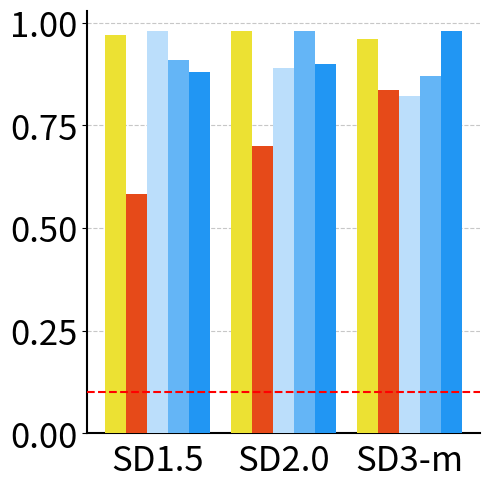
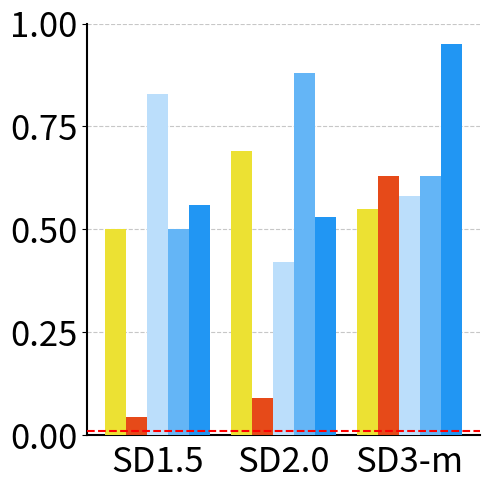
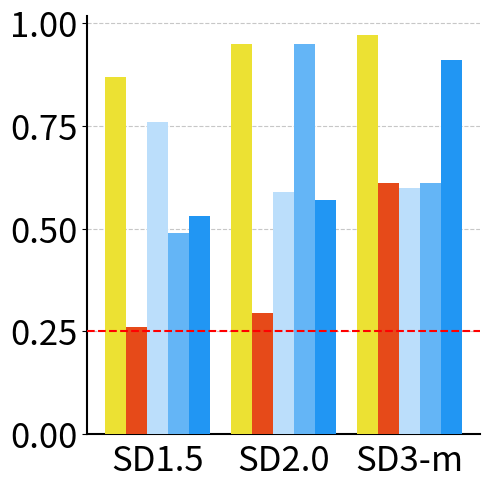
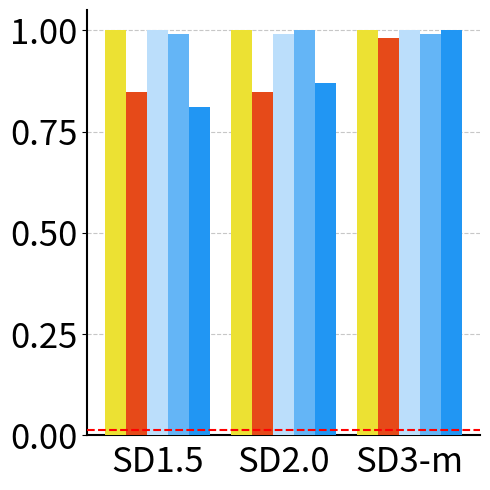
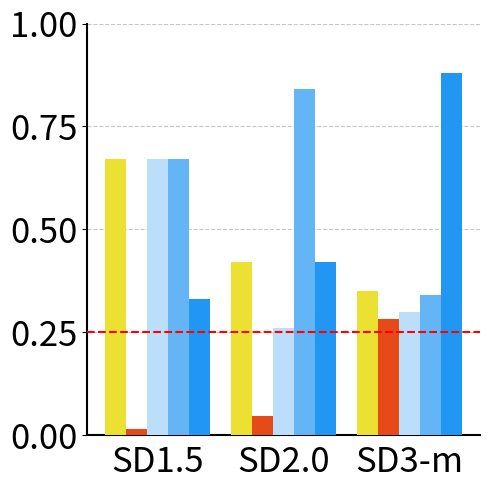
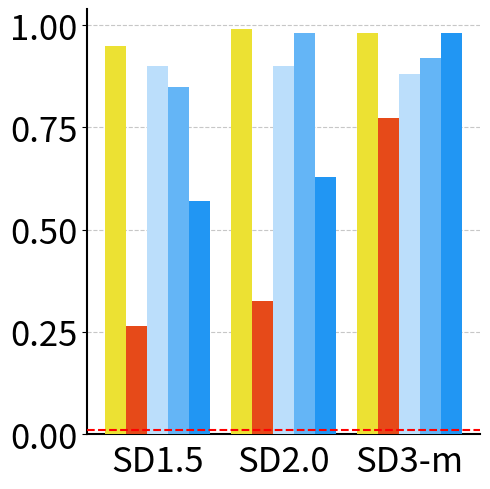

Reproduce these figures in Python, in order.
# Import necessary libraries
import matplotlib.pyplot as plt
import numpy as np
import pandas as pd
import seaborn as sns
import os
# Get the colorblind palette with 10 colors
colors = sns.color_palette("colorblind", 10)
# print(colors)

colors_generation_accuracy = {
    "SD1.5_Generation": 219 / 376,
    "SD2.0_Generation": 263 / 376,
    "SD3-m_Generation": 314 / 376
}
color_attr_generation_accuracy = {
    "SD1.5_Generation": 18 / 400,
    "SD2.0_Generation": 36 / 400,
    "SD3-m_Generation": 252 / 400
}

single_object_generation_accuracy = {
    "SD1.5_Generation": 271 / 320,
    "SD2.0_Generation": 271 / 320,
    "SD3-m_Generation": 314 / 320
}
two_objects_generation_accuracy = {
    "SD1.5_Generation": 105 / 396,
    "SD2.0_Generation": 129 / 396,
    "SD3-m_Generation": 306 / 396
}

position_generation_accruacy = {
    "SD1.5_Generation": 6 / 400,
    "SD2.0_Generation": 19 / 400,
    "SD3-m_Generation": 113 / 400
}
counting_generation_accruacy = {
    "SD1.5_Generation": 98 / 376,
    "SD2.0_Generation": 111 / 376,
    "SD3-m_Generation": 230 / 376
}

# Attribute
attribute_scores_aro = {
    "CLIP RN50x64": 0.62,
    "CLIP ViT-B/32": 0.61,
    "CLIP ViT-L/14": 0.61,
    "openCLIP ViT-H/14": 0.63,
    "openCLIP ViT-G/14": 0.64,
    "SD 1.5": 0.62,
    # "SD 1.5 (discffusion)": 0.80,
    "SD 2.0": 0.63,
    # "SD 2.0 (discffusion)": 0.86,
    "SD 3-m": 0.56
    # "SD 3-m (discffusion)": 0.68
}

color_scores_clevr = {
    "CLIP RN50x64": 0.96,
    "CLIP ViT-B/32": 0.94,
    "CLIP ViT-L/14": 0.95,
    "openCLIP ViT-H/14": 0.98,
    "openCLIP ViT-G/14": 0.99,
    "SD 1.5": 0.84,
    # "SD 1.5 (discffusion)": 0.67,
    "SD 2.0": 0.85,
    # "SD 2.0 (discffusion)": 0.67,
    "SD 3-m": 0.89,
    # "SD 3-m (discffusion)": 0.67
}

binding_color_scores_clevr = {
    "CLIP RN50x64": 0.53,
    "CLIP ViT-B/32": 0.53,
    "CLIP ViT-L/14": 0.50,
    "openCLIP ViT-H/14": 0.52,
    "openCLIP ViT-G/14": 0.49,
    "SD 1.5": 0.63,
    # "SD 1.5 (discffusion)": 0.67,
    "SD 2.0": 0.81,
    # "SD 2.0 (discffusion)": 0.67,
    "SD 3-m": 0.57,
    # "SD 3-m (discffusion)": 0.67
}


attribute_scores_sugarcrepe = {
    "CLIP RN50x64": 0.69,
    "CLIP ViT-B/32": 0.66,
    "CLIP ViT-L/14": 0.66,
    "openCLIP ViT-H/14": 0.75,
    "openCLIP ViT-G/14": 0.73,
    "SD 1.5": 0.70,
    # "SD 1.5 (discffusion)": 0.80,
    "SD 2.0": 0.75,
    # "SD 2.0 (discffusion)": 0.86,
    "SD 3-m": 0.67,
    # "SD 3-m (discffusion)": 0.68
}

attribute_scores_vismin = {
    "CLIP RN50x64": 0.79,
    "CLIP ViT-B/32": 0.72,
    "CLIP ViT-L/14": 0.74,
    "openCLIP ViT-H/14": 0.82,
    "openCLIP ViT-G/14": 0.85,
    "SD 1.5": 0.73,
    # "SD 1.5 (discffusion)": 0.58,
    "SD 2.0": 0.70,
    # "SD 2.0 (discffusion)": 0.71,
    "SD 3-m": 0.57,
    # "SD 3-m (discffusion)": 0.57
}

attribute_scores_eqbench = {
    "CLIP RN50x64": 0.25,
    "CLIP ViT-B/32": 0.4,
    "CLIP ViT-L/14": 0.35,
    "openCLIP ViT-H/14": 0.4,
    "openCLIP ViT-G/14": 0.4,
    "SD 1.5": 0.4,
    # "SD 1.5 (discffusion)": 0.2,
    "SD 2.0": 0.4,
    # "SD 2.0 (discffusion)": 0.4,
    "SD 3-m": 0.3,
    # "SD 3-m (discffusion)": 0.3
}

attribute_scores_mmvp = {
    "CLIP RN50x64": 0.67,
    "CLIP ViT-B/32": 0.53,
    "CLIP ViT-L/14": 0.33,
    "openCLIP ViT-H/14": 0.6,
    "openCLIP ViT-G/14": 0.8,
    "SD 1.5": 0.47,
    # "SD 1.5 (discffusion)": 0.4,
    "SD 2.0": 0.73,
    # "SD 2.0 (discffusion)": 0.67,
    "SD 3-m": 0.73,
    # "SD 3-m (discffusion)": 0.73
}

color_correct_scores_first_block = {
    'Generation': colors_generation_accuracy["SD1.5_Generation"],
    "CLIP RN50x64": 0.94,
    "CLIP ViT-B/32": 0.94,
    "CLIP ViT-L/14": 0.94,
    "openCLIP ViT-H/14": 0.97,
    "openCLIP ViT-G/14": 0.97,
    "SD 1.5": 0.98,
    # "SD 1.5 (discffusion)": 0.77,
    "SD 2.0": 0.91,
    # "SD 2.0 (discffusion)": 0.91,
    "SD 3-m": 0.88,
    # "SD 3-m (discffusion)": 0.88
}
color_correct_scores_second_block = {
    'Generation': colors_generation_accuracy["SD2.0_Generation"],
    "CLIP RN50x64": 0.95,
    "CLIP ViT-B/32": 0.94,
    "CLIP ViT-L/14": 0.93,
    "openCLIP ViT-H/14": 0.97,
    "openCLIP ViT-G/14": 0.98,
    "SD 2.0": 0.98,
    # "SD 2.0 (discffusion)": 0.97,
    "SD 1.5": 0.89,
    # "SD 1.5 (discffusion)": 0.61,
    "SD 3-m": 0.90,
    # "SD 3-m (discffusion)": 0.90
}
color_correct_scores_third_block = {
    'Generation': colors_generation_accuracy["SD3-m_Generation"],
    "CLIP RN50x64": 0.92,
    "CLIP ViT-B/32": 0.91,
    "CLIP ViT-L/14": 0.91,
    "openCLIP ViT-H/14": 0.96,
    "openCLIP ViT-G/14": 0.95,
    "SD 3-m": 0.98,
    "SD 1.5": 0.82,
    "SD 2.0": 0.87,
}
color_attribute_scores_first_block = {
    'Generation': color_attr_generation_accuracy["SD1.5_Generation"],
    "CLIP RN50x64": 0.28,
    "CLIP ViT-B/32": 0.22,
    "CLIP ViT-L/14": 0.17,
    "openCLIP ViT-H/14": 0.5,
    "openCLIP ViT-G/14": 0.28,
    "SD 1.5": 0.83,
    "SD 2.0": 0.5,
    "SD 3-m": 0.56,
}
color_attribute_scores_second_block = {
    'Generation': color_attr_generation_accuracy["SD2.0_Generation"],
    "CLIP RN50x64": 0.47,
    "CLIP ViT-B/32": 0.47,
    "CLIP ViT-L/14": 0.44,
    "openCLIP ViT-H/14": 0.53,
    "openCLIP ViT-G/14": 0.69,
    "SD 2.0": 0.88,
    "SD 1.5": 0.42,
    "SD 3-m": 0.53,
}
color_attribute_scores_third_block = {
    'Generation': color_attr_generation_accuracy["SD3-m_Generation"],
    "CLIP RN50x64": 0.4,
    "CLIP ViT-B/32": 0.43,
    "CLIP ViT-L/14": 0.36,
    "openCLIP ViT-H/14": 0.49,
    "openCLIP ViT-G/14": 0.55,
    "SD 3-m": 0.95,
    "SD 1.5": 0.58,
    "SD 2.0": 0.63,
}

object_scores_winoground = {
    "CLIP RN50x64": 0.32,
    "CLIP ViT-B/32": 0.36,
    "CLIP ViT-L/14": 0.28,
    "openCLIP ViT-H/14": 0.40,
    "openCLIP ViT-G/14": 0.36,
    "SD 1.5": 0.33,
    "SD 2.0": 0.39,
    "SD 3-m": 0.33,}

single_object_correct_first_block = {
    "Generation": single_object_generation_accuracy["SD1.5_Generation"],
    "CLIP RN50x64": 0.99,
    "CLIP ViT-B/32": 0.99,
    "CLIP ViT-L/14": 0.99,
    "openCLIP ViT-H/14": 1.0,
    "openCLIP ViT-G/14": 0.99,
    "SD 1.5": 1.0,
    "SD 2.0": 0.99,
    "SD 3-m": 0.81,
}
single_object_correct_second_block = {
    "Generation": single_object_generation_accuracy["SD2.0_Generation"],
    "CLIP RN50x64": 1.0,
    "CLIP ViT-B/32": 1.0,
    "CLIP ViT-L/14": 1.0,
    "openCLIP ViT-H/14": 1.0,
    "openCLIP ViT-G/14": 1.0,
    "SD 2.0": 1.0,
    "SD 1.5": 0.99,
    "SD 3-m": 0.87,
}
single_object_correct_third_block = {
    "Generation": single_object_generation_accuracy["SD3-m_Generation"],
    "CLIP RN50x64": 0.99,
    "CLIP ViT-B/32": 1.0,
    "CLIP ViT-L/14": 0.99,
    "openCLIP ViT-H/14": 1.0,
    "openCLIP ViT-G/14": 1.0,
    "SD 3-m": 1.0,
    "SD 1.5": 1.0,
    "SD 2.0": 0.99,
}
two_objects_correct_first_block = {
    "Generation": two_objects_generation_accuracy["SD1.5_Generation"],
    "CLIP RN50x64": 0.85,
    "CLIP ViT-B/32": 0.87,
    "CLIP ViT-L/14": 0.95,
    "openCLIP ViT-H/14": 0.95,
    "openCLIP ViT-G/14": 0.94,
    "SD 1.5": 0.90,
    "SD 2.0": 0.85,
    "SD 3-m": 0.57,
}

# object
two_objects_correct_second_block = {
    "Generation": two_objects_generation_accuracy["SD2.0_Generation"],
    "CLIP RN50x64": 0.91,
    "CLIP ViT-B/32": 0.85,
    "CLIP ViT-L/14": 0.93,
    "openCLIP ViT-H/14": 0.99,
    "openCLIP ViT-G/14": 0.98,
    "SD 2.0": 0.98,
    "SD 1.5": 0.90,
    "SD 3-m": 0.63,
}
two_objects_correct_third_block = {
    "Generation": two_objects_generation_accuracy["SD3-m_Generation"],
    "CLIP RN50x64": 0.91,
    "CLIP ViT-B/32": 0.89,
    "CLIP ViT-L/14": 0.98,
    "openCLIP ViT-H/14": 0.97,
    "openCLIP ViT-G/14": 0.98,
    "SD 3-m": 0.98,
    "SD 1.5": 0.88,
    "SD 2.0": 0.92,
}
object_scores_vismin = {
    "CLIP RN50x64": 0.89,
    "CLIP ViT-B/32": 0.80,
    "CLIP ViT-L/14": 0.87,
    "openCLIP ViT-H/14": 0.91,
    "openCLIP ViT-G/14": 0.90,
    "SD 1.5": 0.79,
    "SD 2.0": 0.80,
    "SD 3-m": 0.46,
}
object_scores_sugarcrepe = {
    "CLIP RN50x64": 0.88,
    "CLIP ViT-B/32": 0.84,
    "CLIP ViT-L/14": 0.86,
    "openCLIP ViT-H/14": 0.92,
    "openCLIP ViT-G/14": 0.92,
    "SD 1.5": 0.85,
    "SD 2.0": 0.87,
    "SD 3-m": 0.72,
}
# spatial 
whatsupA_scores = {
    "CLIP RN50x64": 0.34,
    "CLIP ViT-B/32": 0.31,
    "CLIP ViT-L/14": 0.27,
    "openCLIP ViT-H/14": 0.26,
    "openCLIP ViT-G/14": 0.30,
    "SD 1.5": 0.28,
    "SD 2.0": 0.27,
    "SD 3-m": 0.28,
}
whatsupB_scores = {
    "CLIP RN50x64": 0.24,
    "CLIP ViT-B/32": 0.31,
    "CLIP ViT-L/14": 0.26,
    "openCLIP ViT-H/14": 0.27,
    "openCLIP ViT-G/14": 0.26,
    "SD 1.5": 0.27,
    "SD 2.0": 0.28,
    "SD 3-m": 0.37,
}
coco_spatial_one_scores = {
    "CLIP RN50x64": 0.45,
    "CLIP ViT-B/32": 0.44,
    "CLIP ViT-L/14": 0.49,
    "openCLIP ViT-H/14": 0.45,
    "openCLIP ViT-G/14": 0.48,
    "SD 1.5": 0.48,
    "SD 2.0": 0.42,
    "SD 3-m": 0.54,
}
gqa_spatial_one_scores = {
    "CLIP RN50x64": 0.46,
    "CLIP ViT-B/32": 0.47,
    "CLIP ViT-L/14": 0.46,
    "openCLIP ViT-H/14": 0.46,
    "openCLIP ViT-G/14": 0.48,
    "SD 1.5": 0.49,
    "SD 2.0": 0.49,
    "SD 3-m": 0.54,
}
coco_spatial_two_scores = {
    "CLIP RN50x64": 0.50,
    "CLIP ViT-B/32": 0.51,
    "CLIP ViT-L/14": 0.50,
    "openCLIP ViT-H/14": 0.53,
    "openCLIP ViT-G/14": 0.45,
    "SD 1.5": 0.52,
    "SD 2.0": 0.47,
    "SD 3-m": 0.55,
}
gqa_spatial_two_scores = {
    "CLIP RN50x64": 0.53,
    "CLIP ViT-B/32": 0.48,
    "CLIP ViT-L/14": 0.48,
    "openCLIP ViT-H/14": 0.55,
    "openCLIP ViT-G/14": 0.47,
    "SD 1.5": 0.47,
    "SD 2.0": 0.53,
    "SD 3-m": 0.56,
}

spec_absolute_spatial_scores = {
    "CLIP RN50x64": 0.12,
    "CLIP ViT-B/32": 0.13,
    "CLIP ViT-L/14": 0.12,
    "openCLIP ViT-H/14": 0.13,
    "openCLIP ViT-G/14": 0.14,
    "SD 1.5": 0.15,
    "SD 2.0": 0.12,
    "SD 3-m": 0.24,
}
spec_relative_spatial_scores = {
    "CLIP RN50x64": 0.29,
    "CLIP ViT-B/32": 0.28,
    "CLIP ViT-L/14": 0.29,
    "openCLIP ViT-H/14": 0.28,
    "openCLIP ViT-G/14": 0.30,
    "SD 1.5": 0.30,
    "SD 2.0": 0.29,
    "SD 3-m": 0.43,
}
eq_kubric_location_scores = {
    "CLIP RN50x64": 0.0,
    "CLIP ViT-B/32": 0.0,
    "CLIP ViT-L/14": 0.0,
    "openCLIP ViT-H/14": 0.0,
    "openCLIP ViT-G/14": 0.0,
    "SD 1.5": 0.15,
    "SD 2.0": 0.15,
    "SD 3-m": 0.05,
}
relation_scores_vismin = {
    "CLIP RN50x64": 0.09,
    "CLIP ViT-B/32": 0.09,
    "CLIP ViT-L/14": 0.09,
    "openCLIP ViT-H/14": 0.09,
    "openCLIP ViT-G/14": 0.08,
    "SD 1.5": 0.19,
    "SD 2.0": 0.13,
    "SD 3-m": 0.44,
}
spatial_scores_mmvp_vlm = {
    "CLIP RN50x64": 0.07,
    "CLIP ViT-B/32": 0.07,
    "CLIP ViT-L/14": 0.2,
    "openCLIP ViT-H/14": 0.2,
    "openCLIP ViT-G/14": 0.2,
    "SD 1.5": 0.27,
    "SD 2.0": 0.33,
    "SD 3-m": 0.47,
}
mmvp_spatial_scores = {
    "CLIP RN50x64": 0.07,
    "CLIP ViT-B/32": 0.07,
    "CLIP ViT-L/14": 0.2,
    "openCLIP ViT-H/14": 0.2,
    "openCLIP ViT-G/14": 0.2,
    "SD 1.5": 0.27,
    "SD 2.0": 0.33,
    "SD 3-m": 0.47,
}

spatial_scores_clevr = {
    "CLIP RN50x64": 0.49,  
    "CLIP ViT-B/32": 0.53,
    "CLIP ViT-L/14": 0.51,
    "openCLIP ViT-H/14": 0.48,
    "openCLIP ViT-G/14": 0.50,
    "SD 1.5": 0.53,
    "SD 2.0": 0.49,
    "SD 3-m": 0.41,
}
# counting
counting_scores_vismin = {
    "CLIP RN50x64": 0.37,
    "CLIP ViT-B/32": 0.31,
    "CLIP ViT-L/14": 0.37,
    "openCLIP ViT-H/14": 0.65,
    "openCLIP ViT-G/14": 0.65,
    "SD 1.5": 0.36,
    "SD 2.0": 0.39,
    "SD 3-m": 0.26,
}
count_scores_spec = {
    "CLIP RN50x64": 0.30,
    "CLIP ViT-B/32": 0.25,
    "CLIP ViT-L/14": 0.29,
    "openCLIP ViT-H/14": 0.42,
    "openCLIP ViT-G/14": 0.47,
    "SD 1.5": 0.20,
    "SD 2.0": 0.23,
    "SD 3-m": 0.18,
}
eq_kubric_counting_scores = {
    "CLIP RN50x64": 0.25,
    "CLIP ViT-B/32": 0.3,
    "CLIP ViT-L/14": 0.35,
    "openCLIP ViT-H/14": 0.4,
    "openCLIP ViT-G/14": 0.5,
    "SD 1.5": 0.25,
    "SD 2.0": 0.15,
    "SD 3-m": 0.05,
}
counting_scores_vismin = {
    "CLIP RN50x64": 0.37,
    "CLIP ViT-B/32": 0.31,
    "CLIP ViT-L/14": 0.37,
    "openCLIP ViT-H/14": 0.65,
    "openCLIP ViT-G/14": 0.65,
    "SD 1.5": 0.36,
    "SD 2.0": 0.39,
    "SD 3-m": 0.26,
}
quantity_scores_mmvp_vlm = {
    "CLIP RN50x64": 0.07,
    "CLIP ViT-B/32": 0.13,
    "CLIP ViT-L/14": 0.0,
    "openCLIP ViT-H/14": 0.4,
    "openCLIP ViT-G/14": 0.6,
    "SD 1.5": 0.33,
    "SD 2.0": 0.13,
    "SD 3-m": 0.13,
}

position_correct_scores_first_block = {
    "Generation": position_generation_accruacy["SD1.5_Generation"],
    "CLIP RN50x64": 0.17,
    "CLIP ViT-B/32": 0.67,
    "CLIP ViT-L/14": 0.5,
    "openCLIP ViT-H/14": 0.33,
    "openCLIP ViT-G/14": 0.67,
    "SD 1.5": 0.67,
    "SD 2.0": 0.67,
    "SD 3-m": 0.33,
}
position_correct_scores_second_block = {
    "Generation": position_generation_accruacy["SD2.0_Generation"],
    "CLIP RN50x64": 0.26,
    "CLIP ViT-B/32": 0.16,
    "CLIP ViT-L/14": 0.26,
    "openCLIP ViT-H/14": 0.37,
    "openCLIP ViT-G/14": 0.42,
    "SD 2.0": 0.84,
    "SD 1.5": 0.26,
    "SD 3-m": 0.42,
}
position_correct_scores_third_block = {
    "Generation": position_generation_accruacy["SD3-m_Generation"],
    "CLIP RN50x64": 0.27,
    "CLIP ViT-B/32": 0.31,
    "CLIP ViT-L/14": 0.30,
    "openCLIP ViT-H/14": 0.33,
    "openCLIP ViT-G/14": 0.35,
    "SD 3-m": 0.88,
    "SD 1.5": 0.30,
    "SD 2.0": 0.34,
}


counting_correct_scores_first_block = {
    "Generation": counting_generation_accruacy["SD1.5_Generation"],
    "CLIP RN50x64": 0.67,
    "CLIP ViT-B/32": 0.63,
    "CLIP ViT-L/14": 0.63,
    "openCLIP ViT-H/14": 0.85,
    "openCLIP ViT-G/14": 0.87,
    "SD 1.5": 0.76,
    "SD 2.0": 0.49,
    "SD 3-m": 0.53,
}
counting_correct_scores_second_block = {
    "Generation": counting_generation_accruacy["SD2.0_Generation"],
    "CLIP RN50x64": 0.77,
    "CLIP ViT-B/32": 0.60,
    "CLIP ViT-L/14": 0.69,
    "openCLIP ViT-H/14": 0.93,
    "openCLIP ViT-G/14": 0.95,
    "SD 2.0": 0.95,
    "SD 1.5": 0.59,
    "SD 3-m": 0.57,
}
counting_correct_scores_third_block = {
    "Generation": counting_generation_accruacy["SD3-m_Generation"],
    "CLIP RN50x64": 0.70,
    "CLIP ViT-B/32": 0.65,
    "CLIP ViT-L/14": 0.75,
    "openCLIP ViT-H/14": 0.97,
    "openCLIP ViT-G/14": 0.96,
    "SD 3-m": 0.91,
    "SD 1.5": 0.60,
    "SD 2.0": 0.61,
}

def filter_highest_clip_columns(d):
    """
    Given a dictionary d with model names as keys and numerical scores as values,
    filter out all CLIP models except the one with the highest score.
    The original model name for the highest scoring CLIP entry is preserved.
    """
    # List of candidate CLIP model keys
    clip_models = [
        "CLIP RN50x64", "CLIP ViT-B/32", "CLIP ViT-L/14",
        "openCLIP ViT-H/14", "openCLIP ViT-G/14"
    ]
    
    # Find which of the clip models exist in the dictionary
    existing_clip = [key for key in clip_models if key in d]
    
    if existing_clip:
        # Select the key with the highest score
        best_clip = max(existing_clip, key=lambda k: d[k])
        # Build a new dictionary with all keys not in clip_models
        filtered = {k: v for k, v in d.items() if k not in clip_models}
        # Add the best clip (with its original key)
        filtered["CLIP BEST"] = d[best_clip]
        # filtered["CLIP BESt"]
        return filtered
    else:
        # If no CLIP keys exist, return the original dictionary
        return d



color_correct_scores_first_block = filter_highest_clip_columns(color_correct_scores_first_block)
color_correct_scores_second_block = filter_highest_clip_columns(color_correct_scores_second_block)
color_correct_scores_third_block = filter_highest_clip_columns(color_correct_scores_third_block)


df_colors = pd.DataFrame({  
    # 'ARO': attribute_scores_aro,
    # 'Sugarcrepe': attribute_scores_sugarcrepe,
    # 'Vismin': attribute_scores_vismin,
    # 'EqBench': attribute_scores_eqbench,
    # 'MMVP': attribute_scores_mmvp,
    # 'Clevr (Color)': color_scores_clevr,
    # 'Clevr (Color Binding)': binding_color_scores_clevr,
    'Colors (Block 1)': color_correct_scores_first_block,
    'Colors (Block 2)': color_correct_scores_second_block,
    'Colors (Block 3)': color_correct_scores_third_block,
    
})
color_attribute_scores_first_block = filter_highest_clip_columns(color_attribute_scores_first_block)
color_attribute_scores_second_block = filter_highest_clip_columns(color_attribute_scores_second_block)
color_attribute_scores_third_block = filter_highest_clip_columns(color_attribute_scores_third_block)

df_color_attributes = pd.DataFrame({
'Color_Attribution (Block 1)': color_attribute_scores_first_block,
    'Color_Attribution (Block 2)': color_attribute_scores_second_block,
    'Color_Attribution (Block 3)': color_attribute_scores_third_block,
    })

counting_correct_scores_first_block = filter_highest_clip_columns(counting_correct_scores_first_block)
counting_correct_scores_second_block = filter_highest_clip_columns(counting_correct_scores_second_block)
counting_correct_scores_third_block = filter_highest_clip_columns(counting_correct_scores_third_block)

# Counting Scores
df_counting = pd.DataFrame({
    # 'Vismin': counting_scores_vismin,
    # 'Spec': count_scores_spec,
    # 'EqBench': eq_kubric_counting_scores,
    # 'MMVP': quantity_scores_mmvp_vlm,
    'Counting (Block 1)': counting_correct_scores_first_block,
    'Counting (Block 2)': counting_correct_scores_second_block,
    'Counting (Block 3)': counting_correct_scores_third_block
})

single_object_correct_first_block=  filter_highest_clip_columns(single_object_correct_first_block)
single_object_correct_second_block = filter_highest_clip_columns(single_object_correct_second_block)
single_object_correct_third_block = filter_highest_clip_columns(single_object_correct_third_block)

# Object Scores
df_object = pd.DataFrame({
    # 'Vismin': object_scores_vismin,
    # 'Sugarcrepe': object_scores_sugarcrepe,
    # 'Winoground': object_scores_winoground,
    'Single Object (Block 1)': single_object_correct_first_block,
    'Single Object (Block 2)': single_object_correct_second_block,
    'Single Object (Block 3)': single_object_correct_third_block,
    
})

position_correct_scores_first_block = filter_highest_clip_columns(position_correct_scores_first_block)
position_correct_scores_second_block = filter_highest_clip_columns(position_correct_scores_second_block)
position_correct_scores_third_block = filter_highest_clip_columns(position_correct_scores_third_block)

# Spatial Scores
df_spatial = pd.DataFrame({
    # 'Vismin': relation_scores_vismin,
    # 'EqBench': eq_kubric_location_scores,
    # 'MMVP': spatial_scores_mmvp_vlm,
    # 'Clevr': spatial_scores_clevr,
    # 'WhatsupA': whatsupA_scores,
    # 'WhatsupB': whatsupB_scores,
    # 'COCO (One)': coco_spatial_one_scores,
    # 'COCO (Two)': coco_spatial_two_scores,
    # 'GQA (One)': gqa_spatial_one_scores,
    # 'GQA (Two)': gqa_spatial_two_scores,
    'Spatial (Block 1)': position_correct_scores_first_block,
    'Spatial (Block 2)': position_correct_scores_second_block,
    'Spatial (Block 3)': position_correct_scores_third_block,

})

two_objects_correct_first_block = filter_highest_clip_columns(two_objects_correct_first_block)
two_objects_correct_second_block = filter_highest_clip_columns(two_objects_correct_second_block)
two_objects_correct_third_block = filter_highest_clip_columns(two_objects_correct_third_block)

df_two = pd.DataFrame({
'Two Objects (Block 1)': two_objects_correct_first_block,
    'Two Objects (Block 2)': two_objects_correct_second_block,
    'Two Objects (Block 3)': two_objects_correct_third_block,
})


# Function to create bar plots
def create_bar_plot(df, category_name):
    df_transposed = df.T
    
    # Color schemes
    clip_colors = ["CLIP RN50x64", "CLIP ViT-B/32", "CLIP ViT-L/14", "openCLIP ViT-H/14", "openCLIP ViT-G/14"]
    # df = df.drop when clip_colors are in the columns
    df_transposed = df_transposed.drop(clip_colors, axis=1, errors='ignore')
    # colorblind_palette = sns.color_palette("colorblind", len(clip_colors))
    palette = sns.color_palette("colorblind", 10)
    import matplotlib.colors as mcolors
    # Convert each RGB color to HSV
    hsv_palette = [mcolors.rgb_to_hsv(color) for color in palette]

    # Define what you consider "redish" and "blueish" by hue.
    # For example:
    # - Redish: hues close to 0 (or near 1) — here, we remove hues below 0.1 or above 0.9.
    # - Blueish: hues around 0.6 are often blue, so let's remove hues between 0.55 and 0.75.
    filtered_palette = [
        color for color, hsv in zip(palette, hsv_palette)
        if not (hsv[0] < 0.1 or hsv[0] > 0.9 or (0.55 < hsv[0] < 0.75))
    ]
    # colorblind_pallete = {f"{model}":filtered_palette[i] for i, model in enumerate(clip_colors)}
    colorblind_pallete = {f"CLIP BEST":filtered_palette[4]}

    generation_color = '#E64A19'  # Orange
    # clip_colors = ['#fff9c4', '#fff176', '#ffeb3b', '#fdd835', '#fbc02d']
    # clip_colors = ['#ffe066', '#ffd54f', '#ffca28', '#ffb300', '#ffa000']
    # clip_colors = ['#ffe066', '#ffd54f', '#ffca28', '#ffb300', '#ffa000']
        # Manually define colorblind-friendly yellows and blues
    # Adjusted color palettes for better visibility and colorblind-friendliness
    # clip_colors = [
    #     '#FFECB3',  # Softer pastel yellow
    #     '#FFD54F',  # Mellow yellow
    #     '#FFC107',  # Amber
    #     '#FFA000',  # Deep amber
    #     '#FF6F00'   # Burnt orange
    # ]

    sd_colors = [
        '#BBDEFB',  # Light sky blue
        '#64B5F6',  # Muted blue
        '#2196F3',  # Vibrant blue
        '#1976D2',  # Deep blue
        '#0D47A1'   # Navy blue
    ]

    # sd_colors = ['#bbdefb', '#90caf9', '#64b5f6', '#42a5f5', '#1e88e5', '#0d47a1']
    # sd_colors = ['#bbdefb', '#64b5f6', '#0d47a1']

    # Group models
    # clip_models = [model for model in df_transposed.columns if model in clip_colors]
    clip_models = [model for model in df_transposed.columns if model in colorblind_pallete]
    sd_models = [model for model in df_transposed.columns  if (model not in clip_models and model != "Generation")]
    

    bar_width = 0.1
    group_spacing = 0.1
    # index = np.arange(len(df_transposed.index)) * (len(df_transposed.columns) * bar_width + group_spacing)
    index = np.arange(len(df_transposed.index)) * (5 * bar_width + group_spacing)
    
    # print(len(df_transposed.index))
    # print(len(df_transposed.columns))
    # exit(0)
    
    fig, ax = plt.subplots(figsize=(5, 5))
    gen_offset = 0  # Generation Accuracy first


    clip_offset = 0
    gap = 0.0  # Small gap between clip and generation
    gen_offset = 1 + gap  # Generation after Clip with a gap
    sd_offset = gen_offset + 1  # SD Models right after Generation

    # Plot Clip Models
    generation_plotted = False

# Plot Clip Models
    for i, model in enumerate(clip_models):
        plt.bar(index + (clip_offset) * bar_width, 
                df_transposed[model], 
                bar_width, 
                label=model, 
                color=colorblind_pallete[model], 
                zorder=10)

    # Plot Generation with a small gap after Clip
    # if 'Generation' in df_transposed.columns and not generation_plotted:
    if 'Generation' in df_transposed.columns:
        if df_transposed['Generation'].notna().all():  # Check if it has values
            plt.bar(index + (gen_offset * bar_width), 
                    df_transposed['Generation'], 
                    bar_width, 
                    label='Generation', 
                    color=generation_color, 
                    zorder=10)

    # Plot SD Models
    for j, model in enumerate(sd_models):
        plt.bar(index + (sd_offset + j) * bar_width, 
                df_transposed[model], 
                bar_width, 
                label=model, 
                color=sd_colors[j], 
                zorder=10)


    vismin_pos = index[df_transposed.index.get_loc('Vismin')] if 'Vismin' in df_transposed.index else None
    eqbench_pos = index[df_transposed.index.get_loc('EqBench')] if 'EqBench' in df_transposed.index else None
    mmvp_pos = index[df_transposed.index.get_loc('MMVP')] if 'MMVP' in df_transposed.index else None
    # Get x-axis position for Eq-Kubric if it exists
    eq_kubric_pos = index[df_transposed.index.get_loc('Eq-Kubric')] if 'Eq-Kubric' in df_transposed.index else None
    winoground_pos = index[df_transposed.index.get_loc('Winoground')] if 'Winoground' in df_transposed.index else None
    clevr_pos = index[df_transposed.index.get_loc('Clevr')] if 'Clevr' in df_transposed.index else None
    clevr_color_pos = index[df_transposed.index.get_loc('Clevr (Color)')] if 'Clevr (Color)' in df_transposed.index else None
    clevr_color_binding_pos = index[df_transposed.index.get_loc('Clevr (Color Binding)')] if 'Clevr (Color Binding)' in df_transposed.index else None
    # Add red line for random chance at 0.25 for Eq-Kubric
    
    if category_name == "Spatial":
        plt.axhline(y=1/4, color='red', linestyle='--', zorder=10)
    elif category_name == "Counting":
        plt.axhline(y=1/4, color='red', linestyle='--', zorder=10)
    elif category_name == "Single Object":
        plt.axhline(y=1/80, color='red', linestyle='--', zorder=10)
    elif category_name == "Color_attr":
        plt.axhline(y=1/100, color='red', linestyle='--', zorder=10)
    elif category_name == "Colors":
        plt.axhline(y=0.1, color='red', linestyle='--', zorder=10)
    elif category_name == "Two Objects":
        plt.axhline(y=1/101, color='red', linestyle='--', zorder=10)
    if eq_kubric_pos is not None:
        plt.axhline(y=0.25, color='red', linestyle='--', 
                    xmin=(eq_kubric_pos/plt.xlim()[1]+ 0.03), 
                    xmax=((eq_kubric_pos + bar_width * len(df_transposed.columns))/plt.xlim()[1]+ 0.02), 
                    zorder=10)

    # Add red lines for random chance at 0.25
    if vismin_pos is not None:
        if category_name != "Attributes":
            plt.axhline(y=0.25, color='red', linestyle='--', 
                        xmin=(vismin_pos/plt.xlim()[1]+0.035), 
                        xmax=((vismin_pos + bar_width * len(df_transposed.columns))/plt.xlim()[1]+0.04), 
                        zorder=10)
        else:
            plt.axhline(y=0.25, color='red', linestyle='--', 
                        xmin=(vismin_pos/plt.xlim()[1]+0.02), 
                        xmax=((vismin_pos + bar_width * len(df_transposed.columns))/plt.xlim()[1]+0.03),
                        zorder=10)

    if eqbench_pos is not None:
        if category_name == "Counting":
            plt.axhline(y=0.25, color='red', linestyle='--', 
                        xmin=(eqbench_pos/plt.xlim()[1]+ 0.01), 
                        xmax=((eqbench_pos + bar_width * len(df_transposed.columns))/plt.xlim()[1]+ 0.02), 
                        zorder=10)
        elif category_name == "Attributes":
            plt.axhline(y=0.25, color='red', linestyle='--', 
                        xmin=(eqbench_pos/plt.xlim()[1]+0.015), 
                        xmax=((eqbench_pos + bar_width * len(df_transposed.columns))/plt.xlim()[1]+ 0.02),
                        zorder=10)
        else:
            plt.axhline(y=0.25, color='red', linestyle='--', 
                        xmin=(eqbench_pos/plt.xlim()[1]+ 0.04), 
                        xmax=((eqbench_pos + bar_width * len(df_transposed.columns))/plt.xlim()[1]+ 0.03), 
                        zorder=10)

    if mmvp_pos is not None:
        if category_name == "Counting":
            plt.axhline(y=0.25, color='red', linestyle='--', 
                        xmin=(mmvp_pos/plt.xlim()[1]), 
                        xmax=((mmvp_pos + bar_width * len(df_transposed.columns))/plt.xlim()[1]),
                        zorder=10)
        elif category_name == "Attributes":
            plt.axhline(y=0.25, color='red', linestyle='--', 
                        xmin=(mmvp_pos/plt.xlim()[1]+0.01), 
                        xmax=((mmvp_pos + bar_width * len(df_transposed.columns))/plt.xlim()[1]+0.02),
                        zorder=10)
        else:
            plt.axhline(y=0.25, color='red', linestyle='--', 
                        xmin=(mmvp_pos/plt.xlim()[1]+0.03), 
                        xmax=((mmvp_pos + bar_width * len(df_transposed.columns))/plt.xlim()[1]+ 0.04), 
                        zorder=10)
    if winoground_pos is not None:
        plt.axhline(y=0.25, color='red', linestyle='--', 
                    xmin=(winoground_pos/plt.xlim()[1]), 
                    xmax=((winoground_pos + bar_width * len(df_transposed.columns))/plt.xlim()[1]), 
                    zorder=10)
    if clevr_pos is not None:
        plt.axhline(y=0.5, color='red', linestyle='--', 
                    xmin=(clevr_pos/plt.xlim()[1]+0.03), 
                    xmax=((clevr_pos + bar_width * len(df_transposed.columns))/plt.xlim()[1]+0.03),
                    zorder =10)
    if  clevr_color_pos is not None or clevr_color_binding_pos is not None:
        plt.axhline(y=0.5, color='red', linestyle='--', 
                    xmin=(clevr_color_pos/plt.xlim()[1]), 
                    xmax=((clevr_color_pos + bar_width * len(df_transposed.columns))/plt.xlim()[1]+0.01),
                    zorder =10)
        plt.axhline(y=0.5, color='red', linestyle='--', 
                    xmin=(clevr_color_binding_pos/plt.xlim()[1]), 
                    xmax=((clevr_color_binding_pos + bar_width * len(df_transposed.columns))/plt.xlim()[1]+0.01),
                    zorder =10)
    if category_name == "Counting":
        # Get x-axis position for Spec if it exists
        spec_pos = index[df_transposed.index.get_loc('Spec')] if 'Spec' in df_transposed.index else None

        # Add red line for random chance at 1/9 (0.11) for Spec
        if spec_pos is not None:
            plt.axhline(y=1/9, color='red', linestyle='--', 
                        xmin=(spec_pos/plt.xlim()[1] +0.02), 
                        xmax=((spec_pos + bar_width * len(df_transposed.columns))/plt.xlim()[1] + 0.03), 
                        zorder=10)


    if category_name == "Object":
        # Get x-axis position for Spec if it exists
        sugar_pos = index[df_transposed.index.get_loc('Sugarcrepe')] if 'Sugarcrepe' in df_transposed.index else None

        # Add red line for random chance at 1/9 (0.11) for Spec
        if sugar_pos is not None:
            plt.axhline(y=1/2, color='red', linestyle='--', 
                        xmin=(sugar_pos/plt.xlim()[1] ), 
                        xmax=((sugar_pos + bar_width * len(df_transposed.columns))/plt.xlim()[1] +0.02), 
                        zorder=10)
    if category_name == "Spatial":
        # Get x-axis position for Spec if it exists
        whatsA_pos = index[df_transposed.index.get_loc('WhatsupA')] if 'WhatsupA' in df_transposed.index else None
        if whatsA_pos is not None:
            plt.axhline(y=0.25, color='red', linestyle='--', 
                        xmin=(whatsA_pos/plt.xlim()[1] + 0.02), 
                        xmax=((whatsA_pos + bar_width * len(df_transposed.columns))/plt.xlim()[1] + 0.03),
                        zorder=10)
            
        whatsupB_pos = index[df_transposed.index.get_loc('WhatsupB')] if 'WhatsupB' in df_transposed.index else None
        if whatsupB_pos is not None:
            plt.axhline(y=0.25, color='red', linestyle='--', 
                        xmin=(whatsupB_pos/plt.xlim()[1] + 0.02), 
                        xmax=((whatsupB_pos + bar_width * len(df_transposed.columns))/plt.xlim()[1] + 0.03),
                        zorder=10)
        cocoone_pos = index[df_transposed.index.get_loc('COCO (One)')] if 'COCO (One)' in df_transposed.index else None
        if cocoone_pos is not None:
            plt.axhline(y=0.5, color='red', linestyle='--', 
                        xmin=(cocoone_pos/plt.xlim()[1] + 0.02), 
                        xmax=((cocoone_pos + bar_width * len(df_transposed.columns))/plt.xlim()[1] + 0.03),
                        zorder=10)
        cocotwo_pos = index[df_transposed.index.get_loc('COCO (Two)')] if 'COCO (Two)' in df_transposed.index else None
        if cocotwo_pos is not None:
            plt.axhline(y=0.5, color='red', linestyle='--', 
                        xmin=(cocotwo_pos/plt.xlim()[1] + 0.02), 
                        xmax=((cocotwo_pos + bar_width * len(df_transposed.columns))/plt.xlim()[1] + 0.02),
                        zorder=10)
        gqaone_pos = index[df_transposed.index.get_loc('GQA (One)')] if 'GQA (One)' in df_transposed.index else None
        if gqaone_pos is not None:
            plt.axhline(y=0.5, color='red', linestyle='--', 
                        xmin=(gqaone_pos/plt.xlim()[1] + 0.02), 
                        xmax=((gqaone_pos + bar_width * len(df_transposed.columns))/plt.xlim()[1]+0.01 ),
                        zorder=10)
        gqatwo_pos = index[df_transposed.index.get_loc('GQA (Two)')] if 'GQA (Two)' in df_transposed.index else None
        if gqatwo_pos is not None:
            plt.axhline(y=0.5, color='red', linestyle='--', 
                        xmin=(gqatwo_pos/plt.xlim()[1] + 0.02), 
                        xmax=((gqatwo_pos + bar_width * len(df_transposed.columns))/plt.xlim()[1] ),
                        zorder=10)
            
    if category_name == "Attributes":
        # Get x-axis position for Spec if it exists
        sugar_pos = index[df_transposed.index.get_loc('Sugarcrepe')] if 'Sugarcrepe' in df_transposed.index else None

        # Add red line for random chance at 1/9 (0.11) for Spec
        if sugar_pos is not None:
            plt.axhline(y=1/2, color='red', linestyle='--', 
                        xmin=(sugar_pos/plt.xlim()[1] + 0.035 ), 
                        xmax=((sugar_pos + bar_width * len(df_transposed.columns))/plt.xlim()[1] + 0.045 ),
                        zorder=10)
        aro_pos = index[df_transposed.index.get_loc('ARO')] if 'ARO' in df_transposed.index else None
        if aro_pos is not None:
            plt.axhline(y=1/2, color='red', linestyle='--', 
                        xmin=(aro_pos/plt.xlim()[1] + 0.035 ), 
                        xmax=((aro_pos + bar_width * len(df_transposed.columns))/plt.xlim()[1] + 0.045 ),
                        zorder=10)

    xtick_label = ['SD1.5', 'SD2.0', 'SD3-m']
    plt.xticks(index + bar_width * (len(df_transposed.columns) - 1) / 2, 
        #    df_transposed.index, 
            xtick_label,
        #    rotation=20, 
           ha='center', 

           fontsize=25)
    plt.tick_params(axis='x', which='both', bottom=False, top=False)
    plt.yticks(np.linspace(0, 1, 5),fontsize=25)  # Change the Y-axis tick label size
    y_max = plt.gca().get_ylim()[1]
    import matplotlib.ticker as mticker
    ax.yaxis.set_major_formatter(mticker.FormatStrFormatter('%.2f'))

    # plt.legend(title='Models', bbox_to_anchor=(1.05, 1), loc='upper left')
    # Remove plot borders (spines)
    ax.spines['top'].set_visible(False)
    ax.spines['right'].set_visible(False)
    # ax.spines['left'].set_visible(False)
    # ax.spines['bottom'].set_visible(False)

    # Remove grid lines
    # plt.grid(False)
    plt.grid(axis='y', linestyle='--', alpha=0.7, zorder=0)
    # Save Plot
    ax.spines['left'].set_visible(True)
    ax.spines['left'].set_color('black')   # Set color of the spline
    ax.spines['left'].set_linewidth(1.5)   # Set thickness of the spline
    ax.spines['bottom'].set_visible(True)
    ax.spines['bottom'].set_color('black')   # Set color of the spline
    ax.spines['bottom'].set_linewidth(1.5)   # Set thickness of the spline
    
    ax.spines['bottom'].set_zorder = 10000
    plt.tight_layout()
    outdir = 'plots/ours_shortened/'
    os.makedirs(f'{outdir}', exist_ok=True)

    plt.savefig(f'{outdir}/{category_name}_scores_plot_ours.png', dpi=300, bbox_inches='tight')
    # plt.show()

# Create plots for each category
create_bar_plot(df_colors, "Colors")
create_bar_plot(df_color_attributes, "Color_attr")
create_bar_plot(df_counting, "Counting")
create_bar_plot(df_object, "Single Object")
create_bar_plot(df_spatial, "Spatial")
create_bar_plot(df_two, "Two Objects")
